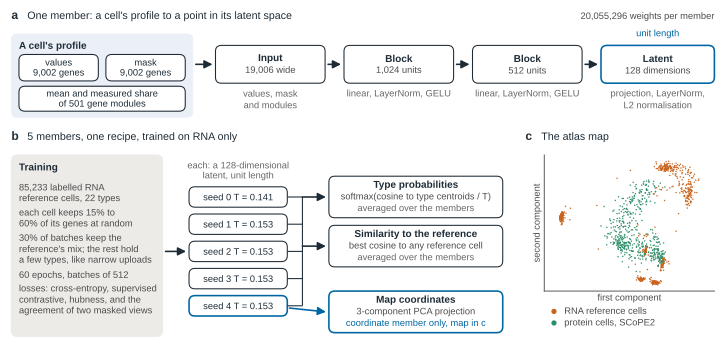

Values plotted in this chart, from the file beside it:
panel, series, label, value, lo, hi, unit, source, field
a, input part, values, 9002, , , columns, web/data/workflow.json, trace.stages.encoder.layers[0].parts.val…
a, input part, mask, 9002, , , columns, web/data/workflow.json, trace.stages.encoder.layers[0].parts.mas…
a, input part, module_values, 501, , , columns, web/data/workflow.json, trace.stages.encoder.layers[0].parts.mod…
a, input part, module_mask_fraction, 501, , , columns, web/data/workflow.json, trace.stages.encoder.layers[0].parts.mod…
a, layer, input, 19006, , , units, web/data/workflow.json, trace.stages.encoder.layers[0].width
a, layer, linear, LayerNorm, GELU, 1024, , , units, web/data/workflow.json, trace.stages.encoder.layers[1].width
a, layer, linear, LayerNorm, GELU, 512, , , units, web/data/workflow.json, trace.stages.encoder.layers[2].width
a, layer, projection, LayerNorm, L2 normalisation, 128, , , units, web/data/workflow.json, trace.stages.encoder.layers[3].width
a, , weights per member, 20055296, , , weights, web/data/workflow.json, trace.stages.encoder.parameters
b, , members, 5, , , members, web/data/manuscript.json, records.wf_members.value
b, member, V2_batchgene_aug_seed0.pt, 0.1406, , , temperature, web/data/workflow.json, training.members[0].answer_temperature.v…
b, member, V2_batchgene_aug_seed1.pt, 0.1535, , , temperature, web/data/workflow.json, training.members[1].answer_temperature.v…
b, member, V2_batchgene_aug_seed2.pt, 0.1535, , , temperature, web/data/workflow.json, training.members[2].answer_temperature.v…
b, member, V2_batchgene_aug_seed3.pt, 0.1535, , , temperature, web/data/workflow.json, training.members[3].answer_temperature.v…
b, member, V2_batchgene_aug_seed4.pt, 0.1535, , , temperature, web/data/workflow.json, training.members[4].answer_temperature.v…
b, coordinate member, V2_batchgene_aug_seed4.pt, , , , , web/data/workflow.json, trace.stages.encoder.coordinate_member
b, training, reference cells, 85233, , , cells, web/data/manuscript.json, records.ref_cells.value
b, training, types, 22, , , types, web/data/manuscript.json, records.ref_classes.value
b, training, genes kept, lowest, 0.15, , , share, web/data/manuscript.json, records.wf_recipe_coverage_low.value
b, training, genes kept, highest, 0.6, , , share, web/data/manuscript.json, records.wf_recipe_coverage_high.value
b, training, batches like the reference, 0.3, , , share, web/data/manuscript.json, records.wf_recipe_natural_share.value
b, training, epochs, 60, , , epochs, web/data/manuscript.json, records.wf_recipe_epochs.value
b, training, batch, 512, , , cells, web/data/manuscript.json, records.wf_recipe_batch.value
c, , projection components, 3, , , components, web/data/metadata_RNA_lat128.csv, columns PC1, PC2, PC3
c, RNA, cell 0, 0.6923, , , PC1, web/data/metadata_RNA_lat128.csv, row 0, PC1
c, RNA, cell 0, 0.2382, , , PC2, web/data/metadata_RNA_lat128.csv, row 0, PC2
c, RNA, cell 85, 0.6908, , , PC1, web/data/metadata_RNA_lat128.csv, row 85, PC1
c, RNA, cell 85, 0.4155, , , PC2, web/data/metadata_RNA_lat128.csv, row 85, PC2
c, RNA, cell 170, -0.6883, , , PC1, web/data/metadata_RNA_lat128.csv, row 170, PC1
c, RNA, cell 170, 0.0956, , , PC2, web/data/metadata_RNA_lat128.csv, row 170, PC2
c, RNA, cell 255, 0.6857, , , PC1, web/data/metadata_RNA_lat128.csv, row 255, PC1
c, RNA, cell 255, 0.272, , , PC2, web/data/metadata_RNA_lat128.csv, row 255, PC2
c, RNA, cell 340, 0.7052, , , PC1, web/data/metadata_RNA_lat128.csv, row 340, PC1
c, RNA, cell 340, 0.3151, , , PC2, web/data/metadata_RNA_lat128.csv, row 340, PC2
c, RNA, cell 425, -0.6805, , , PC1, web/data/metadata_RNA_lat128.csv, row 425, PC1
c, RNA, cell 425, 0.07382, , , PC2, web/data/metadata_RNA_lat128.csv, row 425, PC2
c, RNA, cell 510, -0.5856, , , PC1, web/data/metadata_RNA_lat128.csv, row 510, PC1
c, RNA, cell 510, 0.1982, , , PC2, web/data/metadata_RNA_lat128.csv, row 510, PC2
c, RNA, cell 595, -0.5913, , , PC1, web/data/metadata_RNA_lat128.csv, row 595, PC1
c, RNA, cell 595, 0.07149, , , PC2, web/data/metadata_RNA_lat128.csv, row 595, PC2
c, RNA, cell 680, 0.4171, , , PC1, web/data/metadata_RNA_lat128.csv, row 680, PC1
c, RNA, cell 680, -0.4221, , , PC2, web/data/metadata_RNA_lat128.csv, row 680, PC2
c, RNA, cell 765, 0.2347, , , PC1, web/data/metadata_RNA_lat128.csv, row 765, PC1
c, RNA, cell 765, -0.3179, , , PC2, web/data/metadata_RNA_lat128.csv, row 765, PC2
c, RNA, cell 850, -0.07077, , , PC1, web/data/metadata_RNA_lat128.csv, row 850, PC1
c, RNA, cell 850, 0.5293, , , PC2, web/data/metadata_RNA_lat128.csv, row 850, PC2
c, RNA, cell 935, 0.3416, , , PC1, web/data/metadata_RNA_lat128.csv, row 935, PC1
c, RNA, cell 935, 0.6577, , , PC2, web/data/metadata_RNA_lat128.csv, row 935, PC2
c, RNA, cell 1020, -0.2935, , , PC1, web/data/metadata_RNA_lat128.csv, row 1020, PC1
c, RNA, cell 1020, 0.229, , , PC2, web/data/metadata_RNA_lat128.csv, row 1020, PC2
c, RNA, cell 1105, 0.07601, , , PC1, web/data/metadata_RNA_lat128.csv, row 1105, PC1
c, RNA, cell 1105, 0.6148, , , PC2, web/data/metadata_RNA_lat128.csv, row 1105, PC2
c, RNA, cell 1190, 0.36, , , PC1, web/data/metadata_RNA_lat128.csv, row 1190, PC1
c, RNA, cell 1190, 0.7095, , , PC2, web/data/metadata_RNA_lat128.csv, row 1190, PC2
c, RNA, cell 1275, 0.5451, , , PC1, web/data/metadata_RNA_lat128.csv, row 1275, PC1
c, RNA, cell 1275, 0.5764, , , PC2, web/data/metadata_RNA_lat128.csv, row 1275, PC2
c, RNA, cell 1360, 0.4444, , , PC1, web/data/metadata_RNA_lat128.csv, row 1360, PC1
c, RNA, cell 1360, -0.3805, , , PC2, web/data/metadata_RNA_lat128.csv, row 1360, PC2
c, RNA, cell 1445, 0.2369, , , PC1, web/data/metadata_RNA_lat128.csv, row 1445, PC1
c, RNA, cell 1445, -0.3103, , , PC2, web/data/metadata_RNA_lat128.csv, row 1445, PC2
... 2,964 more rows
